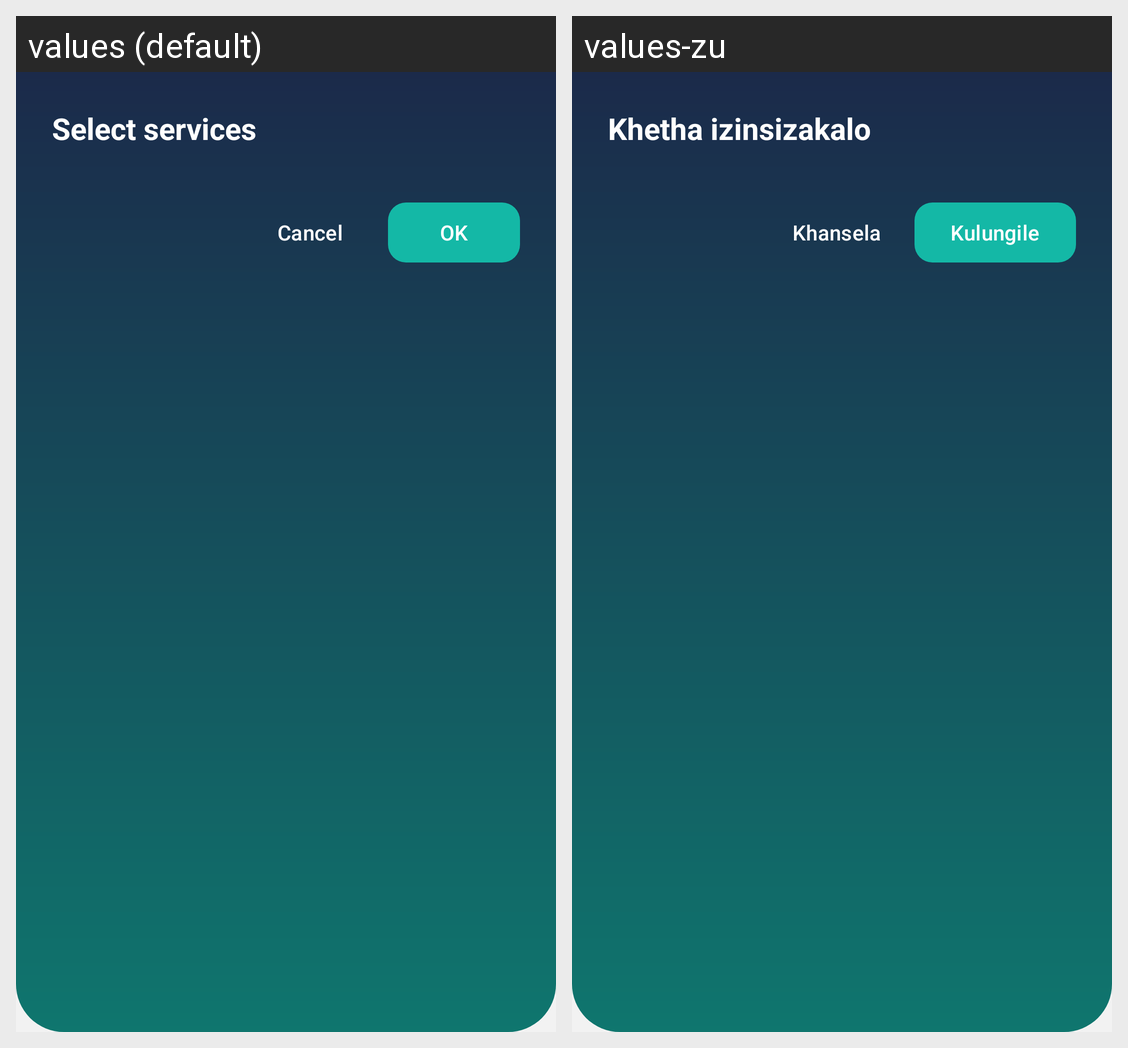

The same Android screen rendered under two of its app's locales, left to right. List the strings drawn on it with the default value and each locale's translation.
Android screen res/layout/dialog_select_services.xml rendered under 2 locales, left to right: values (default), values-zu. Device: Nexus 5 (rendered at 1080×1920; each locale shown at half size, 540×960, under a caption strip naming it); theme Theme.HairGo.
Strings drawn on this screen, with the default value and each locale's value (text and hints the layout hard-codes, and strings that could not be matched under every locale, appear in the picture but are not listed):

select_services_title
  values: Select services
  values-zu: Khetha izinsizakalo

cancel
  values: Cancel
  values-zu: Khansela

ok
  values: OK
  values-zu: Kulungile
